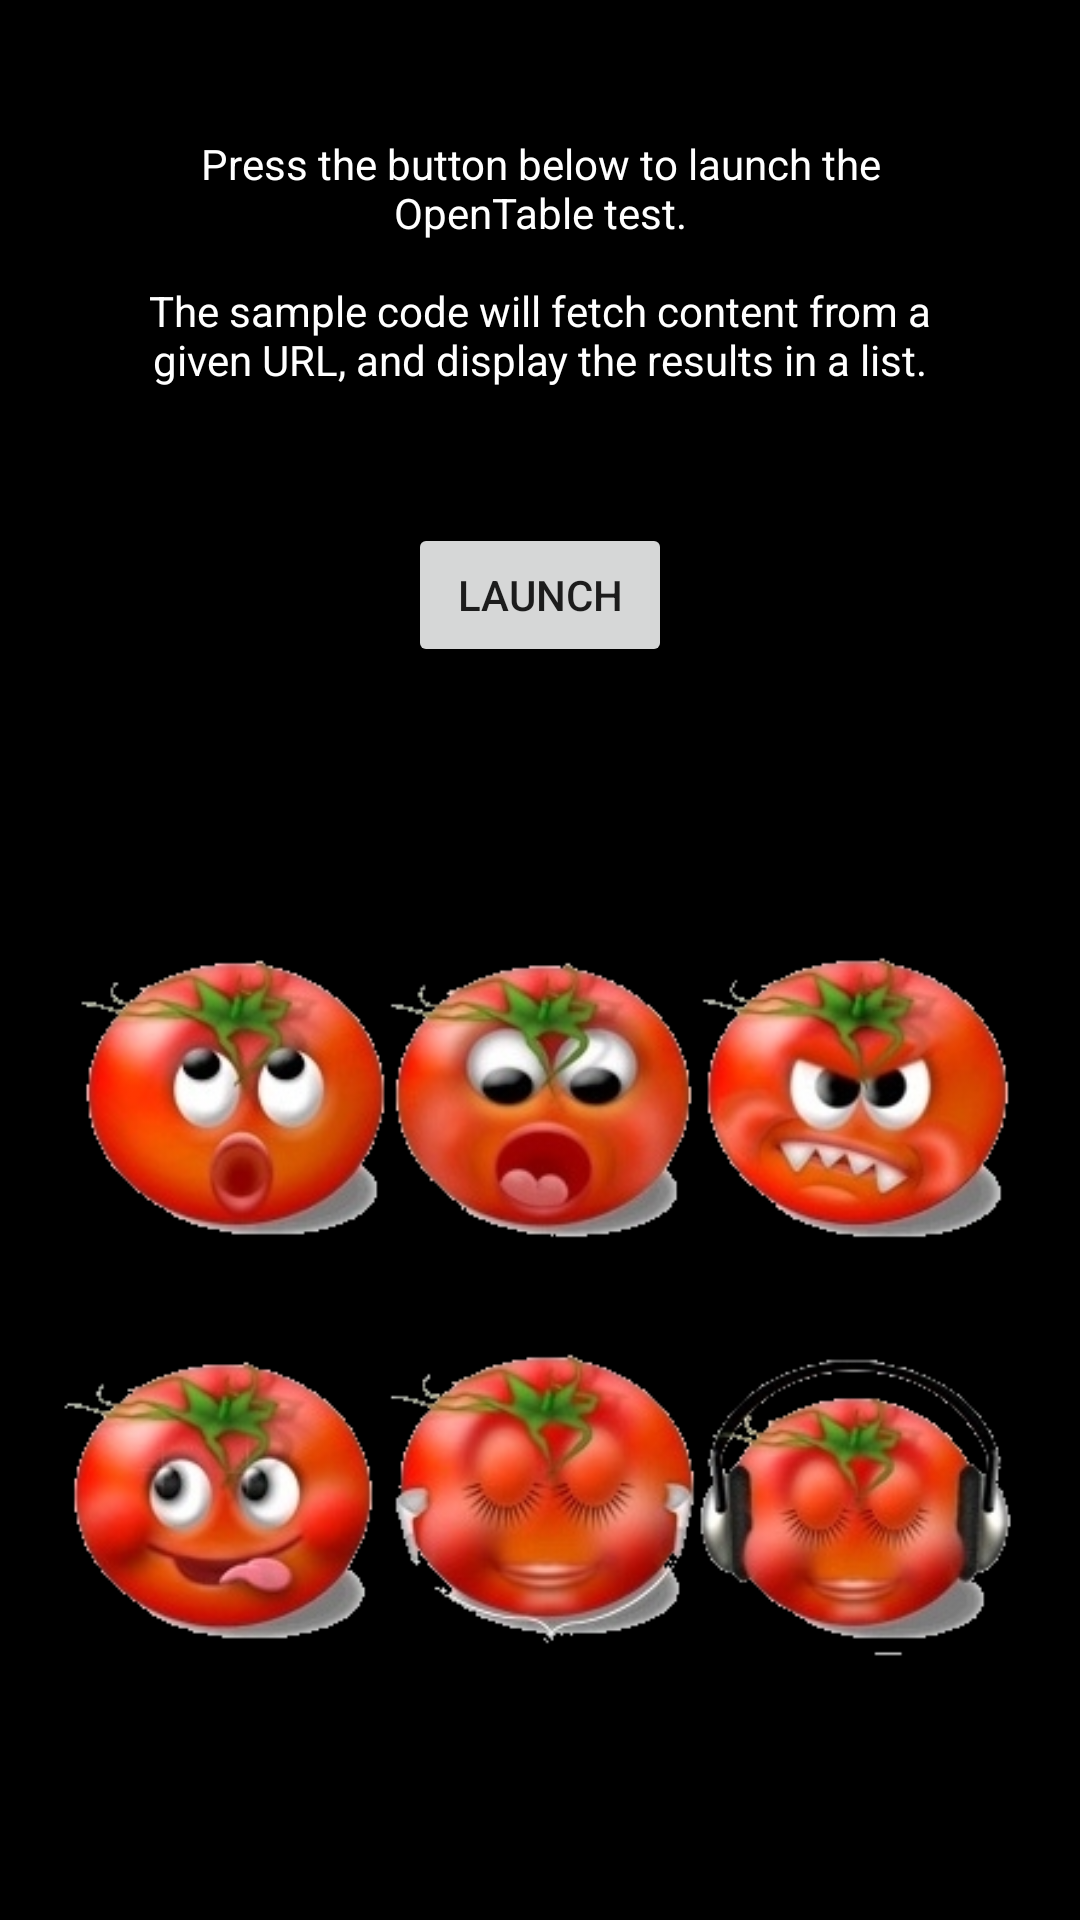

Layout XML and referenced resources for this Android screen:
<!-- AndroidManifest.xml: application theme AppTheme -->
<!-- res/layout/activity_open_table.xml -->
<?xml version="1.0" encoding="utf-8"?>
<LinearLayout
    xmlns:android="http://schemas.android.com/apk/res/android"
    xmlns:tools="http://schemas.android.com/tools"
    android:layout_width="match_parent"
    android:layout_height="match_parent"
    android:orientation="vertical"
    android:background="@android:color/black"
    tools:context=".OpenTableActivity">

    <TextView
        android:id="@+id/title_opentable_landing"
        android:layout_width="match_parent"
        android:layout_height="wrap_content"
        android:padding="45dp"
        android:gravity="center"
        android:textColor="@android:color/white"
        android:text="@string/open_table_landing" />

    <Button
        android:id="@+id/button_launch"
        android:layout_width="wrap_content"
        android:layout_height="wrap_content"
        android:layout_marginBottom="8dp"
        android:layout_marginEnd="8dp"
        android:layout_marginStart="8dp"
        android:layout_gravity="center"
        android:text="@string/launch" />

    <ImageView
        android:layout_width="match_parent"
        android:layout_height="match_parent"
        android:padding="20dp"
        android:layout_gravity="center"
        android:src="@drawable/tomatoes" />


</LinearLayout>
<!-- resources referenced by this layout -->
<resources>
  <!-- drawable tomatoes: png bitmap (drawable, 210293 bytes) -->
  <string name="launch">launch</string>
  <string name="open_table_landing">Press the button below to launch the OpenTable test.\n\nThe sample code will fetch content from a given URL, and display the results in a list.</string>
  <style name="AppTheme" parent="Theme.AppCompat.Light.DarkActionBar">
          
          <item name="colorPrimary">@color/colorPrimary</item>
          <item name="colorPrimaryDark">@color/colorPrimaryDark</item>
          <item name="colorAccent">@color/colorAccent</item>
      </style>
  <color name="colorPrimary">#D50000</color>
  <color name="colorPrimaryDark">#A20000</color>
  <color name="colorAccent">#F06292</color>
</resources>
